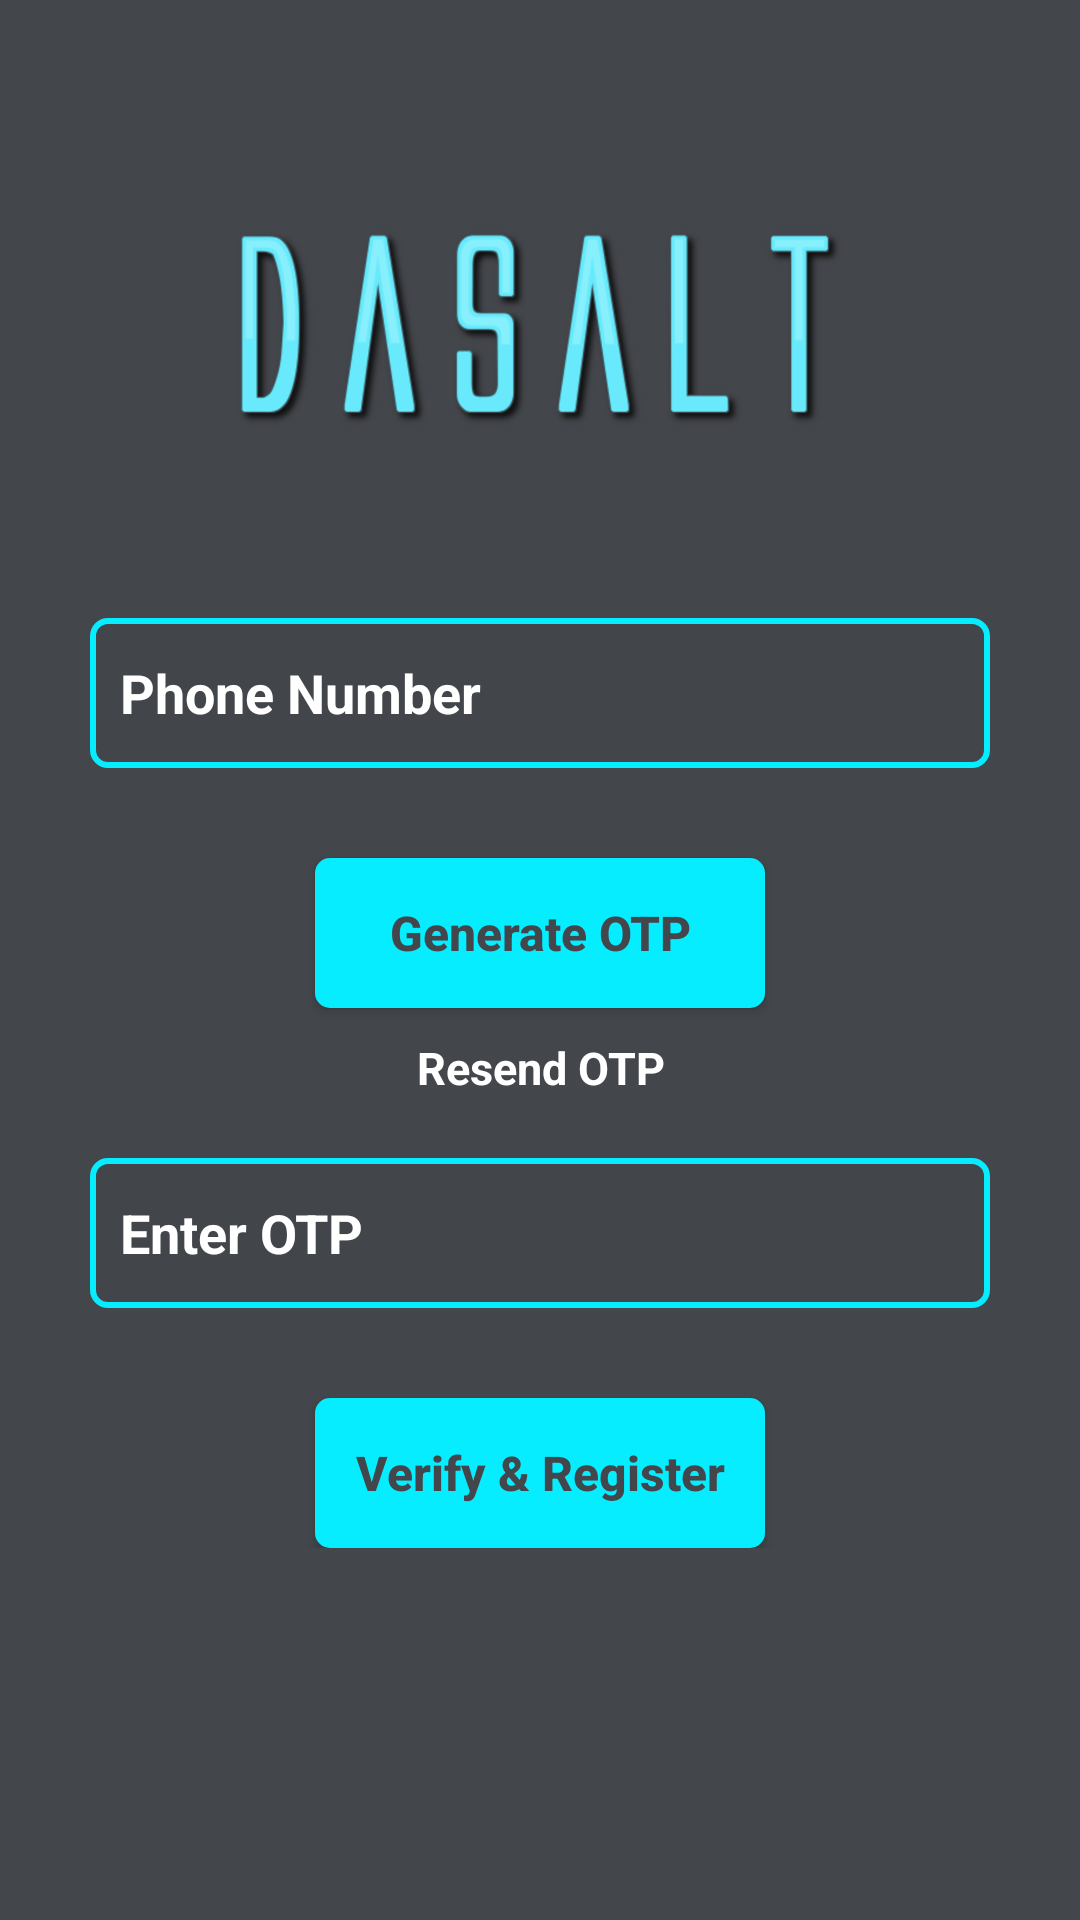

Android layout source for this screen:
<!-- AndroidManifest.xml: application theme AppTheme -->
<!-- res/layout/activity_otp.xml -->
<RelativeLayout
    xmlns:android="http://schemas.android.com/apk/res/android"
    android:layout_width="match_parent"
    android:layout_height="match_parent"
    >

    <LinearLayout
        android:id="@+id/email_register_form"
        android:layout_width="match_parent"
        android:layout_height="wrap_content"
        android:layout_marginTop="10dp"
        android:orientation="vertical"
        android:padding="20dp">

        <ImageView
            android:layout_width="213dp"
            android:layout_height="136dp"
            android:layout_gravity="center"
            android:layout_marginTop="10dp"
            android:src="@drawable/dasalt" />

        <EditText
            android:id="@+id/et_phone_number"
            android:layout_width="300dp"
            android:layout_height="50dp"
            android:layout_gravity="center"
            android:layout_marginTop="30dp"
            android:background="@drawable/edit_text_style"
            android:hint="@string/phone"
            android:inputType="phone"
            android:padding="10dp"
            android:textColor="@color/White"
            android:textColorHint="@color/White"
            android:textStyle="bold"/>

        <Button
            android:id="@+id/btn_generate_otp"
            android:layout_width="150dp"
            android:layout_height="50dp"
            android:layout_gravity="center"
            android:layout_marginTop="30dp"
            android:background="@drawable/button_shape"
            android:text="@string/generate"
            android:textColor="@color/SlateGrey"
            android:textSize="16sp"
            android:textStyle="bold"
            android:textAllCaps="false"/>

        <RelativeLayout
            android:layout_width="match_parent"
            android:layout_height="wrap_content"
            android:id="@+id/relLayout1">


            <TextView android:id="@+id/btn_resend_otp"
                android:layout_width="300dp"
                android:layout_height="30dp"
                android:layout_marginTop="5dp"
                android:text="@string/resendotp"
                android:textStyle="bold"
                android:gravity="center"
                android:textSize="15sp"
                android:textColor="@color/White"
                android:layout_centerHorizontal="true"/>


        </RelativeLayout>

        <EditText
            android:id="@+id/et_otp"
            android:layout_width="300dp"
            android:layout_height="50dp"
            android:layout_gravity="center"
            android:layout_marginTop="15dp"
            android:background="@drawable/edit_text_style"
            android:hint="@string/otp"
            android:inputType="number"
            android:padding="10dp"
            android:textColor="@color/White"
            android:textColorHint="@color/White"
            android:textStyle="bold"/>

        <Button
            android:id="@+id/btn_register"
            android:layout_width="150dp"
            android:layout_height="50dp"
            android:layout_gravity="center"
            android:layout_marginTop="30dp"
            android:background="@drawable/button_shape"
            android:text="@string/register"
            android:textAllCaps="false"
            android:textColor="@color/SlateGrey"
            android:textSize="16sp"
            android:textStyle="bold" />

    </LinearLayout>

    <ProgressBar
        android:layout_width="wrap_content"
        android:layout_height="wrap_content"
        android:id="@+id/progressBar"
        android:layout_centerHorizontal="true"
        android:layout_marginTop="120dp"
        android:visibility="invisible"/>

</RelativeLayout>
<!-- resources referenced by this layout -->
<resources>
  <color name="SlateGrey">#43464b</color>
  <color name="White">#fff</color>
  <!-- drawable button_shape (drawable) -->
  <?xml version="1.0" encoding="utf-8"?>
  <shape xmlns:android="http://schemas.android.com/apk/res/android"
      android:padding="16dp"
      android:shape="rectangle">
      <solid android:color="@color/NeonBlue"/>
      <corners android:radius="5dp" />
  </shape>
  <!-- drawable dasalt: png bitmap (drawable, 105199 bytes) -->
  <!-- drawable edit_text_style (drawable) -->
  <?xml version="1.0" encoding="utf-8"?>
  <shape xmlns:android="http://schemas.android.com/apk/res/android"
      android:shape="rectangle" android:padding="10dp">
      <solid android:color="@color/TransSG"/>
      <corners android:radius="5dp"/>
      <stroke android:color="@color/NeonBlue"
              android:width="2dp" />
  </shape>
  <string name="generate">Generate OTP</string>
  <string name="otp">Enter OTP</string>
  <string name="phone">Phone Number</string>
  <string name="register">Verify &amp; Register</string>
  <string name="resendotp">Resend OTP</string>
  <style name="AppTheme" parent="Theme.AppCompat.DayNight.DarkActionBar">
          
          <item name="colorPrimary">@color/colorPrimary</item>
          <item name="colorPrimaryDark">@color/colorPrimaryDark</item>
          <item name="colorAccent">@color/colorAccent</item>
          <item name="android:windowLightStatusBar">true</item>
          <item name="android:windowBackground">@color/SlateGrey</item>
          <item name="android:navigationBarColor">@color/NeonBlue</item>
          <item name="android:windowLightNavigationBar">@color/SlateGrey</item>
      </style>
  <color name="NeonBlue">#05edff</color>
  <color name="TransSG">#CC43464b</color>
  <color name="colorPrimary">#3D3D41</color>
  <color name="colorPrimaryDark">#05edff</color>
  <color name="colorAccent">#ffffff</color>
</resources>
